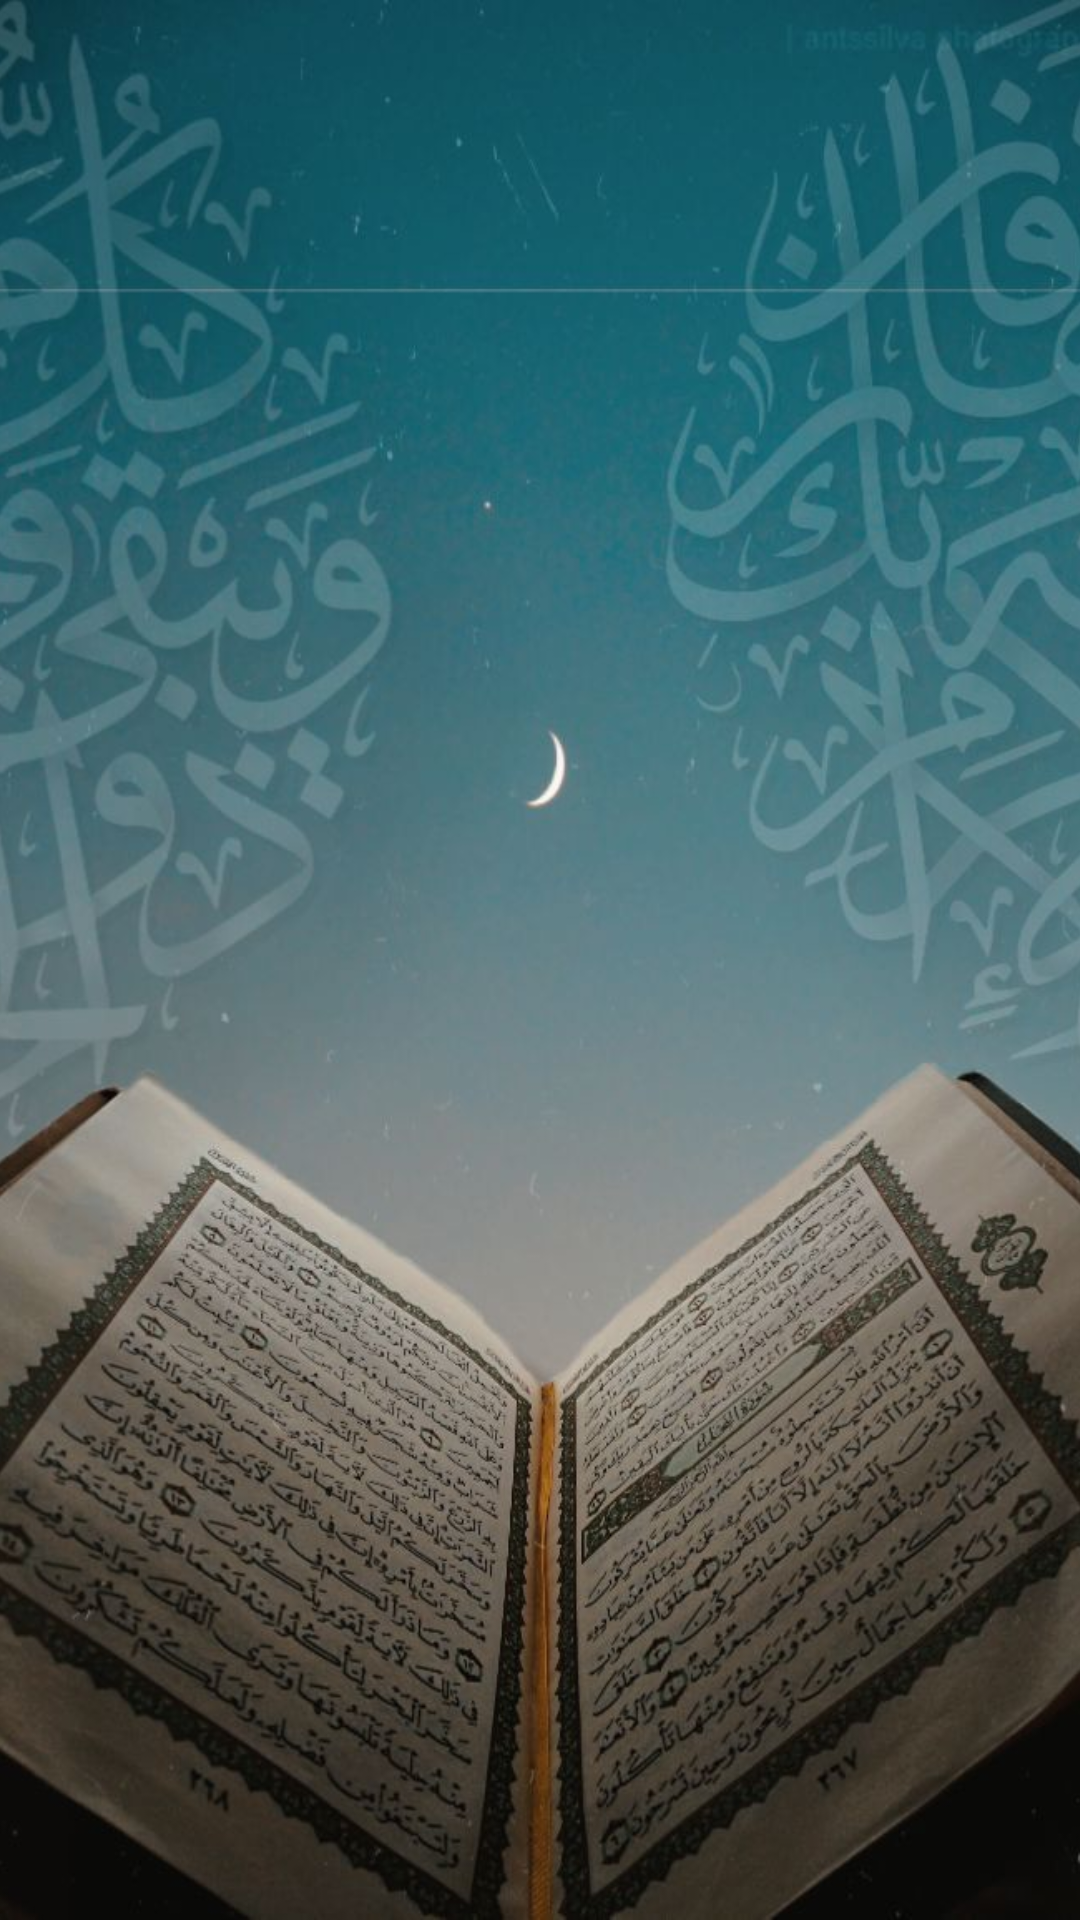

This screen was rendered from an Android layout file. Write that file and the resources it references.
<!-- AndroidManifest.xml: activity theme Theme.AppCompat.NoActionBar.FullScreen -->
<!-- res/layout/activity_splash.xml -->
<?xml version="1.0" encoding="utf-8"?>
<FrameLayout xmlns:android="http://schemas.android.com/apk/res/android"
    android:layout_width="match_parent"
    android:layout_height="match_parent">

    
    <ImageView
        android:id="@+id/backgroundImage"
        android:layout_width="match_parent"
        android:layout_height="match_parent"
        android:scaleType="centerCrop"
        android:src="@drawable/bg_quran_sky"
        android:animation="@anim/fade_in_splash"
        />

</FrameLayout>
<!-- resources referenced by this layout -->
<resources>
  <!-- drawable bg_quran_sky: jpg bitmap (drawable, 101757 bytes) -->
  <style name="Theme.AppCompat.NoActionBar.FullScreen" parent="Theme.AppCompat.NoActionBar">
          <item name="android:windowFullscreen">true</item>
          <item name="android:windowContentOverlay">@null</item>
      </style>
</resources>
